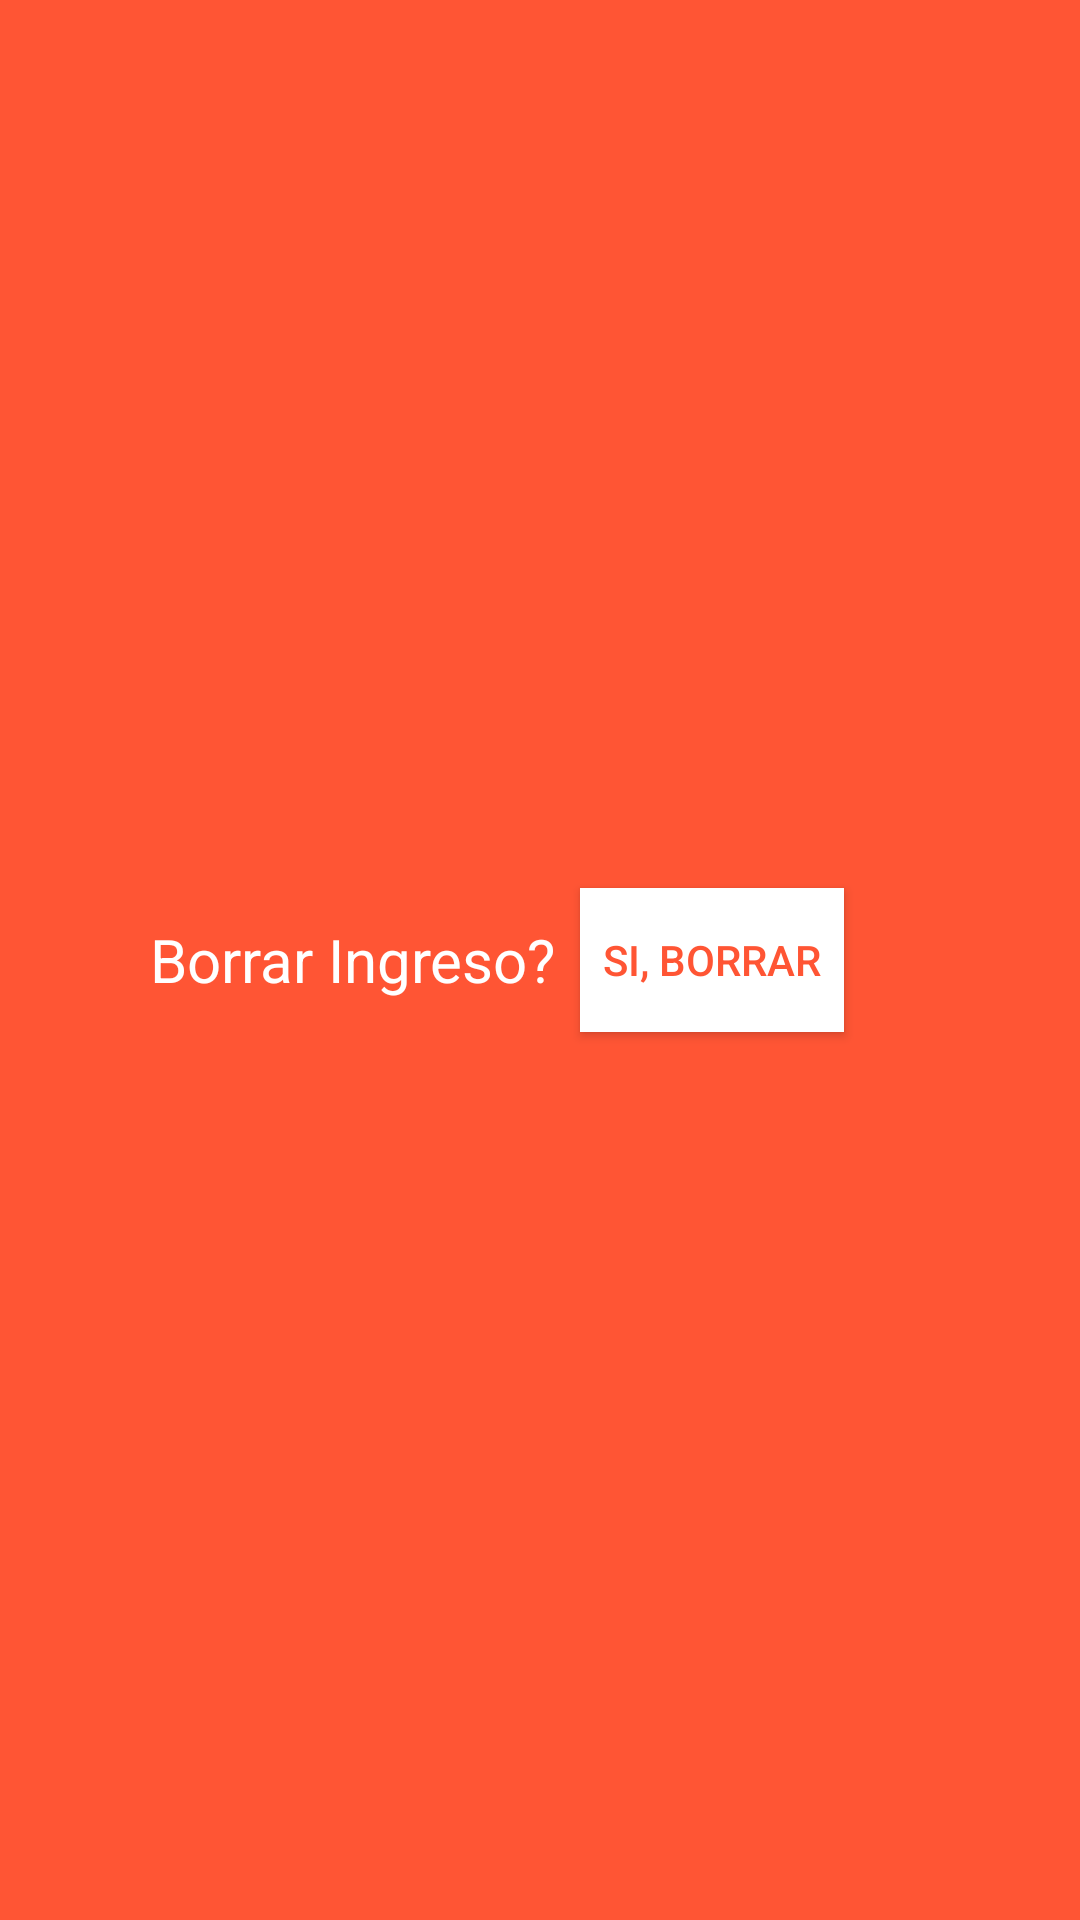

Write the Android layout XML for this screen, with the resource values it uses.
<!-- AndroidManifest.xml: application theme AppTheme -->
<!-- res/layout/swipe_right.xml -->
<?xml version="1.0" encoding="utf-8"?>
<RelativeLayout xmlns:android="http://schemas.android.com/apk/res/android"
              android:orientation="vertical"
              android:layout_width="match_parent"
                      android:layout_height="70dp"
        android:background="#FF5534">

        <ImageView
            android:id="@+id/trash"
            android:layout_width="50dp"
            android:layout_height="wrap_content"
            android:src="@drawable/delete_white"
            android:layout_centerVertical="true"
            android:layout_alignParentStart="true"/>

        <TextView
            android:layout_width="wrap_content"
            android:layout_height="wrap_content"
            android:text="Borrar Ingreso?"
            android:textColor="@android:color/white"
            android:textSize="20sp"
            android:id="@+id/notes_list_confirmation"
            android:layout_centerVertical="true"
            android:layout_toEndOf="@id/trash"/>

        <Button
            android:id="@+id/delete"
            android:layout_width="wrap_content"
            android:layout_height="wrap_content"
            android:background="#ffffff"
            android:text="Si, Borrar"
            android:textColor="#FF5534"
            android:layout_centerVertical="true"
            android:layout_marginStart="8dp"
            android:layout_toEndOf="@id/notes_list_confirmation"/>

</RelativeLayout>
<!-- resources referenced by this layout -->
<resources>
  <style name="AppTheme" parent="Theme.AppCompat.Light">
          
          <item name="colorPrimary">@color/colorPrimary</item>
          <item name="colorPrimaryDark">@color/colorPrimaryDark</item>
          <item name="colorAccent">@color/colorAccent</item>
          <item name="android:textColorPrimary">@android:color/white</item>
          <item name="actionMenuTextColor">@android:color/black</item>
      </style>
  <color name="colorPrimary">#880E4F</color>
  <color name="colorPrimaryDark">#7a0843</color>
  <color name="colorAccent">#F48FB1</color>
</resources>
